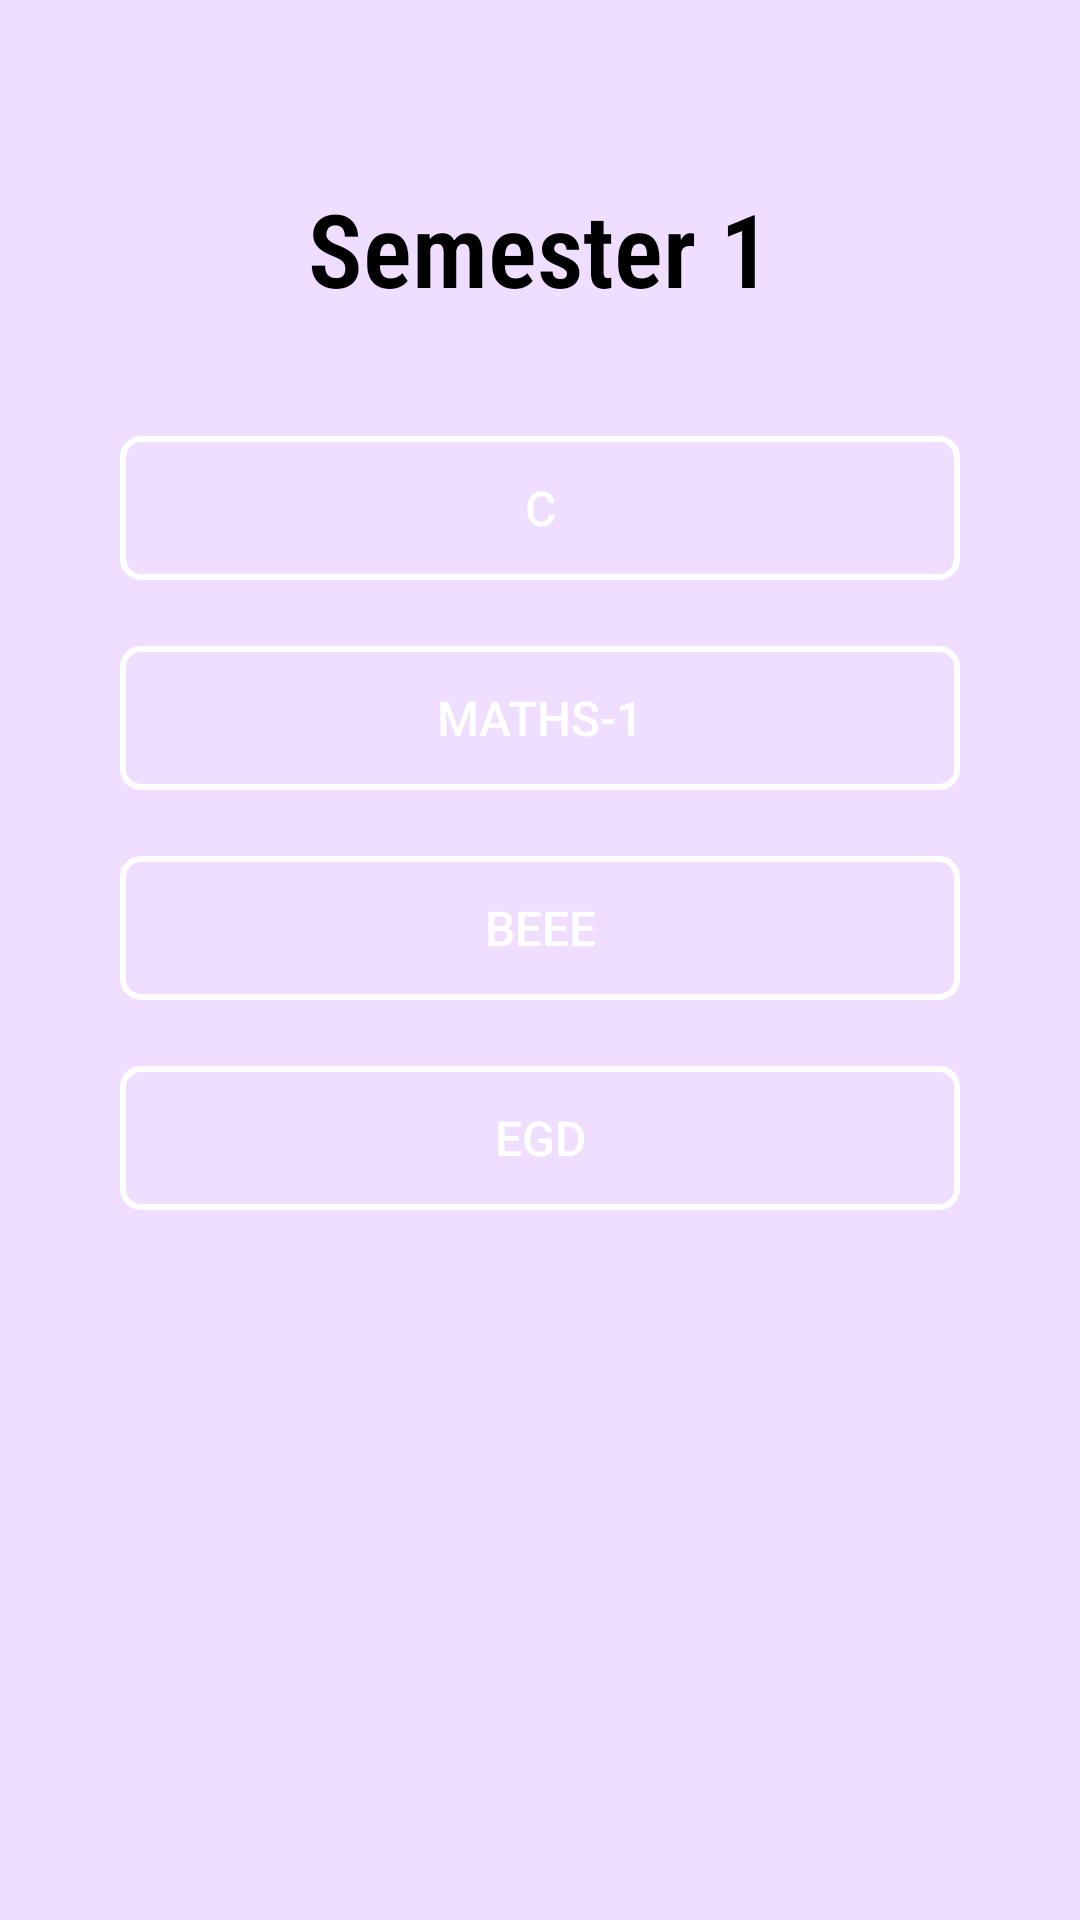

This screen was rendered from an Android layout file. Write that file and the resources it references.
<!-- AndroidManifest.xml: application theme Theme.EduResource -->
<!-- res/layout/activity_sem1.xml -->
<?xml version="1.0" encoding="utf-8"?>
<LinearLayout xmlns:android="http://schemas.android.com/apk/res/android"
    xmlns:tools="http://schemas.android.com/tools"
    android:layout_width="match_parent"
    android:layout_height="match_parent"
    android:orientation="vertical"
    android:padding="40dp"
    android:background="#efdeff"
    tools:context=".Sem4">

    <TextView
        android:layout_width="wrap_content"
        android:layout_height="wrap_content"
        android:layout_gravity="center"
        android:layout_marginTop="20dp"
        android:layout_marginBottom="40dp"
        android:fontFamily="sans-serif-condensed-light"
        android:text="Semester 1"
        android:textColor="#000"
        android:textSize="34sp"
        android:textStyle="bold" />

    <Button
        android:id="@+id/pps1"
        android:layout_width="match_parent"
        android:layout_height="wrap_content"
        android:layout_marginBottom="22dp"
        android:background="@drawable/rounded_border"
        android:text="C"
        android:textColor="#fff"
        android:textSize="16sp" />

    <Button
        android:id="@+id/maths1"
        android:layout_width="match_parent"
        android:layout_height="wrap_content"
        android:layout_marginBottom="22dp"
        android:background="@drawable/rounded_border"
        android:text="Maths-1"
        android:textColor="#fff"
        android:textSize="16sp" />

    <Button
        android:id="@+id/beee"
        android:layout_width="match_parent"
        android:layout_height="wrap_content"
        android:layout_marginBottom="22dp"
        android:background="@drawable/rounded_border"
        android:text="BEEE"
        android:textColor="#fff"
        android:textSize="16sp" />

    <Button
        android:id="@+id/egd"
        android:layout_width="match_parent"
        android:layout_height="wrap_content"
        android:layout_marginBottom="22dp"
        android:background="@drawable/rounded_border"
        android:text="EGD"
        android:textColor="#fff"
        android:textSize="16sp" />


</LinearLayout>
<!-- resources referenced by this layout -->
<resources>
  <!-- drawable rounded_border (drawable) -->
  <shape xmlns:android="http://schemas.android.com/apk/res/android">
      <corners android:radius="6dp" /> 
  
      <stroke android:width="2dp" android:color="#FFFFFF" /> 
  </shape>
  <style name="Theme.EduResource" parent="Base.Theme.EduResource" />
  <style name="Base.Theme.EduResource" parent="Theme.Material3.DayNight.NoActionBar">
          
          
      </style>
</resources>
